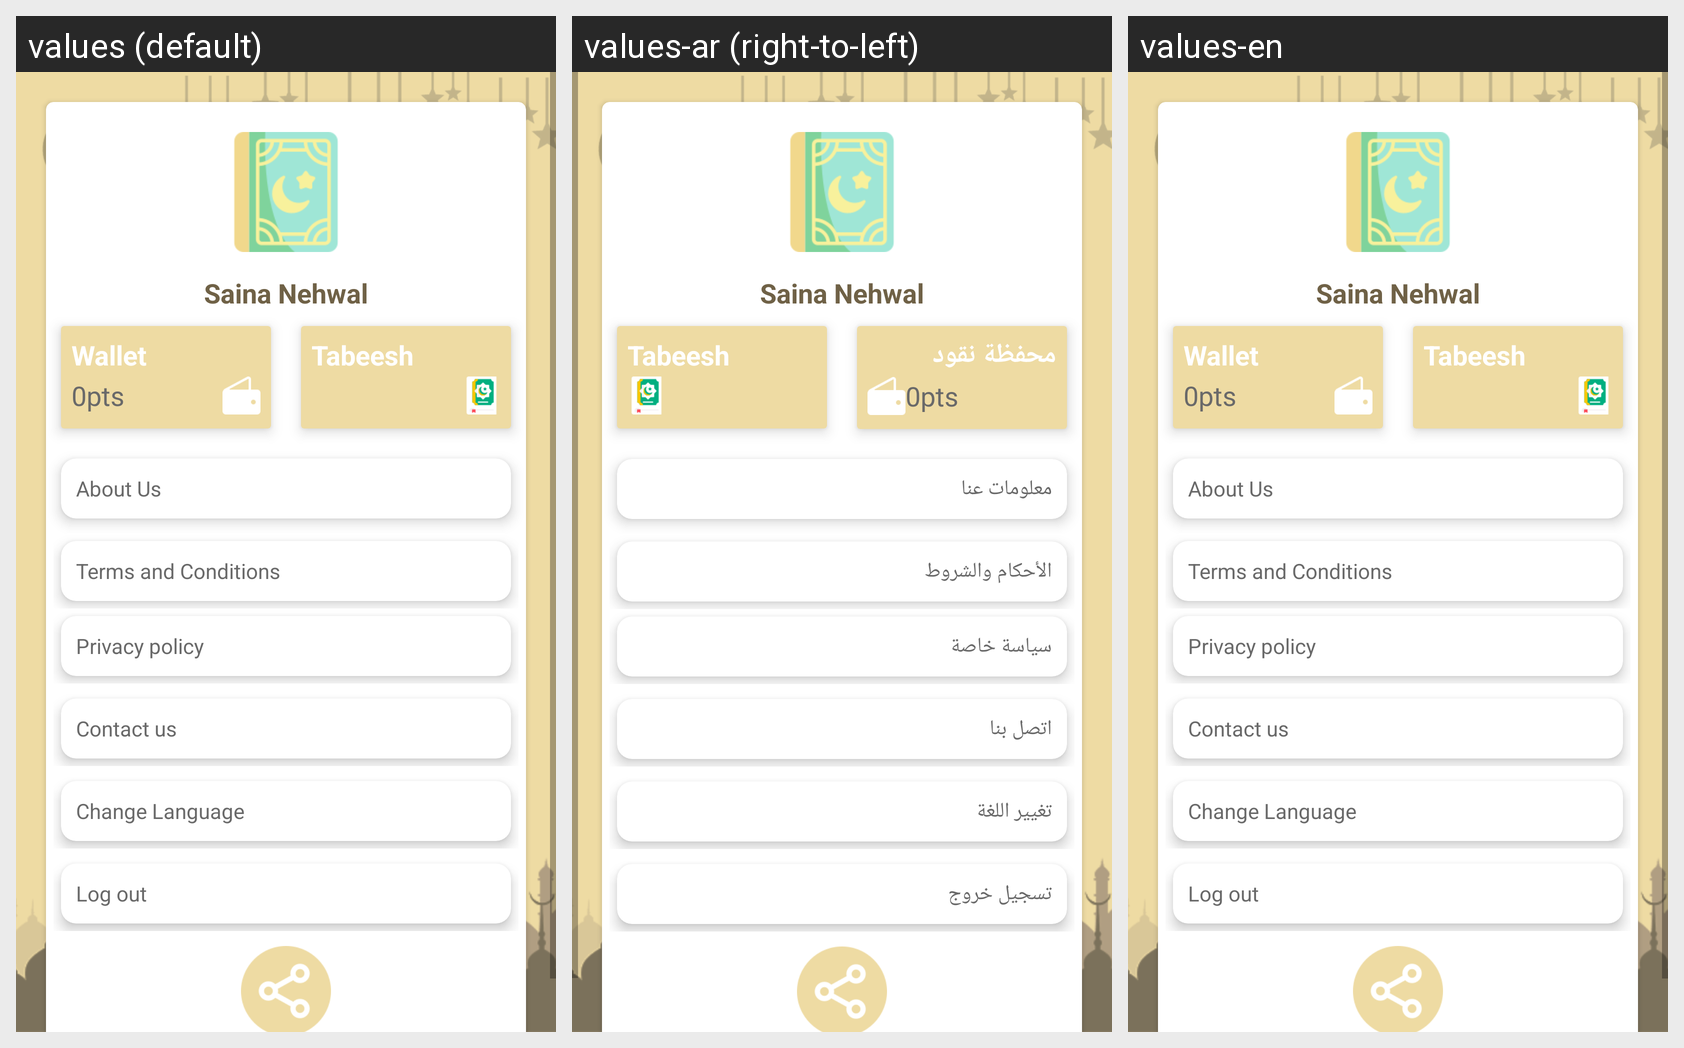

Locale-by-locale string values for the Android screen shown in this grid:
Android screen res/layout/fragment_profile_.xml rendered under 3 locales, left to right: values (default), values-ar (right-to-left), values-en. Device: Nexus 5 (rendered at 1080×1920; each locale shown at half size, 540×960, under a caption strip naming it); theme AppTheme.NoActionBar.
Strings drawn on this screen, with the default value and each locale's value (text and hints the layout hard-codes, and strings that could not be matched under every locale, appear in the picture but are not listed):

wallet
  values: Wallet
  values-ar: محفظة نقود
  values-en: Wallet

aboutus
  values: About Us
  values-ar: معلومات عنا
  values-en: About Us

termscondition
  values: Terms and Conditions
  values-ar: الأحكام والشروط
  values-en: Terms and Conditions

privacypolicy
  values: Privacy policy
  values-ar: سياسة خاصة
  values-en: Privacy policy

contactus
  values: Contact us
  values-ar: اتصل بنا
  values-en: Contact us

changelang
  values: Change Language
  values-ar: تغيير اللغة
  values-en: Change Language

logout
  values: Log out
  values-ar: تسجيل خروج
  values-en: Log out
